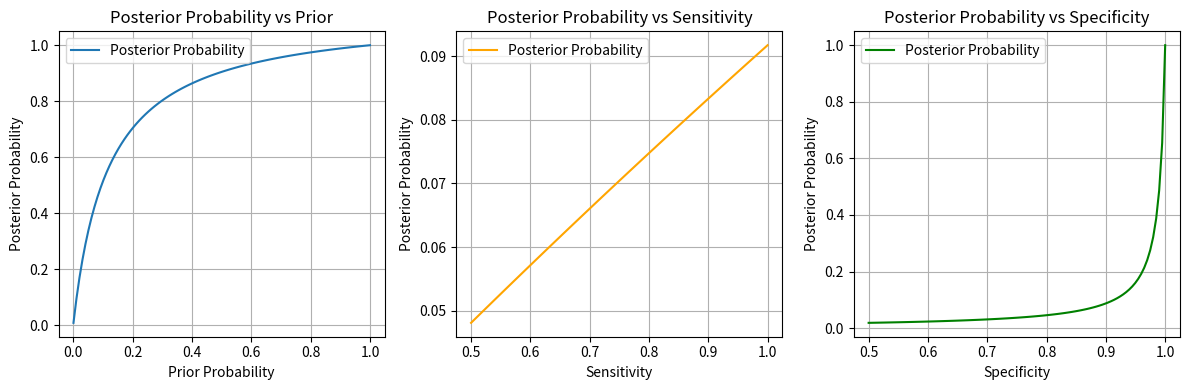
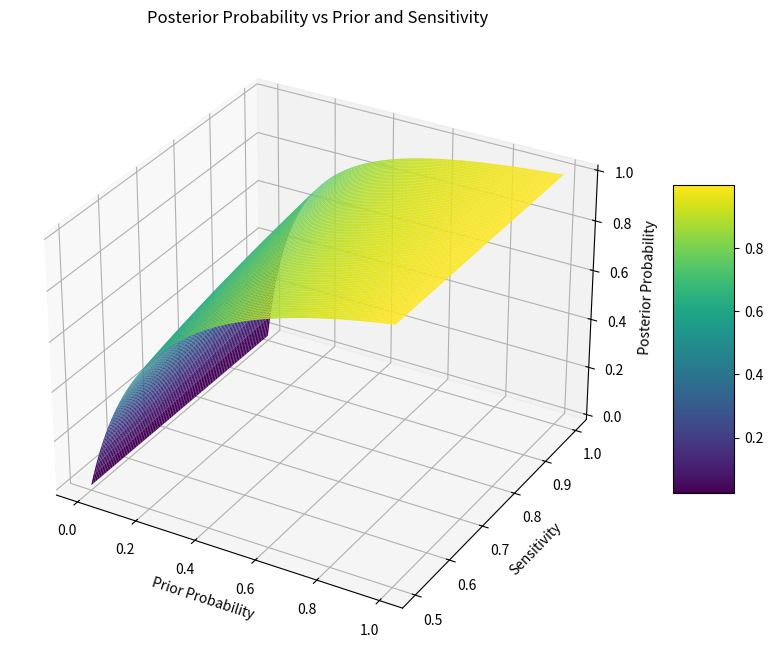
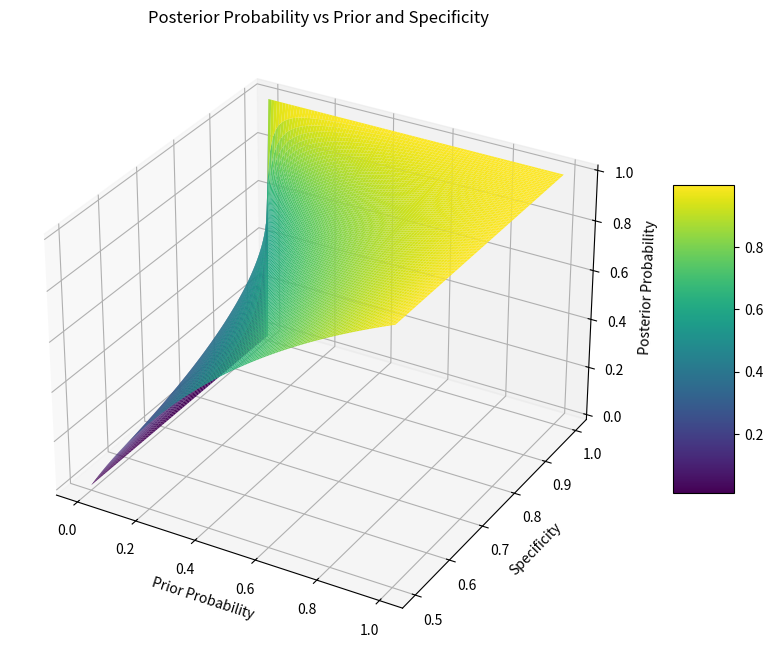

Reproduce these figures in Python, in order. (Note: this script raises an exception after producing the figures.)
import numpy as np
import matplotlib.pyplot as plt
from mpl_toolkits.mplot3d import Axes3D

prior = 0.01  # Disease prevalence (prior probability of disease)
sensitivity = 0.95  # True positive rate
specificity = 0.90  # True negative rate

# Function to calculate posterior probability given a positive test result
def posterior_probability(prior, sensitivity, specificity):
    # Probability of testing positive given disease P(T+|D)
    prob_test_positive_given_disease = sensitivity
    # Probability of testing positive given no disease P(T+|~D)
    prob_test_positive_given_no_disease = 1 - specificity
    # Total probability of testing positive P(T+)
    prob_test_positive = (prior * prob_test_positive_given_disease) + \
                         ((1 - prior) * prob_test_positive_given_no_disease)
    # Posterior probability P(D|T+)
    post_prob = (prior * prob_test_positive_given_disease) / prob_test_positive
    return post_prob

# 1. Posterior probability as a function of prior probability
priors = np.linspace(0.001, 1, 100)  # X-axis: range of prior probabilities
posterior_priors = [posterior_probability(p, sensitivity, specificity) for p in priors]

# Plotting
plt.figure(figsize=(12, 4))

# First plot: Posterior vs Prior
plt.subplot(1, 3, 1)
plt.plot(priors, posterior_priors, label='Posterior Probability')
plt.xlabel('Prior Probability')
plt.ylabel('Posterior Probability')
plt.title('Posterior Probability vs Prior')
plt.grid(True)
plt.legend()

# 2. Posterior probability as a function of sensitivity
sensitivities = np.linspace(0.5, 1, 100)  # X-axis: range of sensitivities
posterior_sensitivities = [posterior_probability(prior, s, specificity) for s in sensitivities]

# Second plot: Posterior vs Sensitivity
plt.subplot(1, 3, 2)
plt.plot(sensitivities, posterior_sensitivities, label='Posterior Probability', color='orange')
plt.xlabel('Sensitivity')
plt.ylabel('Posterior Probability')
plt.title('Posterior Probability vs Sensitivity')
plt.grid(True)
plt.legend()

# 3. Posterior probability as a function of specificity
specificities = np.linspace(0.5, 1, 100)  # X-axis: range of specificities
posterior_specificities = [posterior_probability(prior, sensitivity, sp) for sp in specificities]

# Third plot: Posterior vs Specificity
plt.subplot(1, 3, 3)
plt.plot(specificities, posterior_specificities, label='Posterior Probability', color='green')
plt.xlabel('Specificity')
plt.ylabel('Posterior Probability')
plt.title('Posterior Probability vs Specificity')
plt.grid(True)
plt.legend()

# Show the plots
plt.tight_layout()
plt.show()

# Bayesian calculation function
def calculate_posterior(prior, sensitivity, specificity, positive_test=True):
    if positive_test:
        # Probability of testing positive given disease P(Positive|Disease)
        prob_positive_given_disease = sensitivity
        # Probability of testing positive given no disease P(Positive|No Disease)
        prob_positive_given_no_disease = 1 - specificity
    else:
        # Probability of testing negative given disease P(Negative|Disease)
        prob_positive_given_disease = 1 - sensitivity
        # Probability of testing negative given no disease P(Negative|No Disease)
        prob_positive_given_no_disease = specificity
    
    # Total probability of testing positive P(Positive)
    prob_positive = (prior * prob_positive_given_disease) + \
                    ((1 - prior) * prob_positive_given_no_disease)
    
    # Posterior probability of having disease given a positive test P(Disease|Positive)
    epsilon = 1e-10  # A small value to prevent division by zero
    posterior = (prior * prob_positive_given_disease) / (prob_positive + epsilon)
    return posterior

# Function to create a 3D surface plot
def plot_3d_surface(X, Y, Z, title, x_label, y_label, z_label):
    fig = plt.figure(figsize=(12, 8))
    ax = fig.add_subplot(111, projection='3d')
    surf = ax.plot_surface(X, Y, Z, rstride=1, cstride=1, cmap='viridis', edgecolor='none')
    ax.set_title(title)
    ax.set_xlabel(x_label)
    ax.set_ylabel(y_label)
    ax.set_zlabel(z_label)
    fig.colorbar(surf, shrink=0.5, aspect=5)  # Add a color bar
    plt.show()

# Values over which to vary each parameter
priors = np.linspace(0, 1, 100)
sensitivities = np.linspace(0.5, 1, 100)
specificities = np.linspace(0.5, 1, 100)

# Generate grid for priors and sensitivities
priors_grid, sensitivities_grid = np.meshgrid(priors, sensitivities)
posterior_grid_prior_sens = np.zeros(priors_grid.shape)

# Calculate posterior for each combination of prior and sensitivity
for i in range(priors_grid.shape[0]):
    for j in range(priors_grid.shape[1]):
        posterior_grid_prior_sens[i, j] = calculate_posterior(priors_grid[i, j], sensitivities_grid[i, j], specificity)

# Plotting the first 3D surface
plot_3d_surface(priors_grid, sensitivities_grid, posterior_grid_prior_sens,
                'Posterior Probability vs Prior and Sensitivity',
                'Prior Probability', 'Sensitivity', 'Posterior Probability')

# Generate grid for priors and specificities
priors_grid, specificities_grid = np.meshgrid(priors, specificities)
posterior_grid_prior_spec = np.zeros(priors_grid.shape)

# Calculate posterior for each combination of prior and specificity
for i in range(priors_grid.shape[0]):
    for j in range(priors_grid.shape[1]):
        posterior_grid_prior_spec[i, j] = calculate_posterior(priors_grid[i, j], sensitivity, specificities_grid[i, j])

# Plotting the second 3D surface
plot_3d_surface(priors_grid, specificities_grid, posterior_grid_prior_spec,
                'Posterior Probability vs Prior and Specificity',
                'Prior Probability', 'Specificity', 'Posterior Probability')

# Generate grid for sensitivities and specificities
sensitivities_grid, specificities_grid = np.meshgrid(sensitivities, specificities)
posterior_grid_sens_spec = np.zeros(sensitivities_grid.shape)

# Calculate posterior for each combination of sensitivity and specificity
for i in range(sensitivities_grid.shape[0]):
    for j in range(sensitivities_grid.shape[1]):
        posterior_grid_sens_spec[i, j] = calculate_posterior(prior_probability, sensitivities_grid[i, j], specificities_grid[i, j])

# Plotting the third 3D surface
plot_3d_surface(sensitivities_grid, specificities_grid, posterior_grid_sens_spec,
                'Posterior Probability vs Sensitivity and Specificity',
                'Sensitivity', 'Specificity', 'Posterior Probability')
